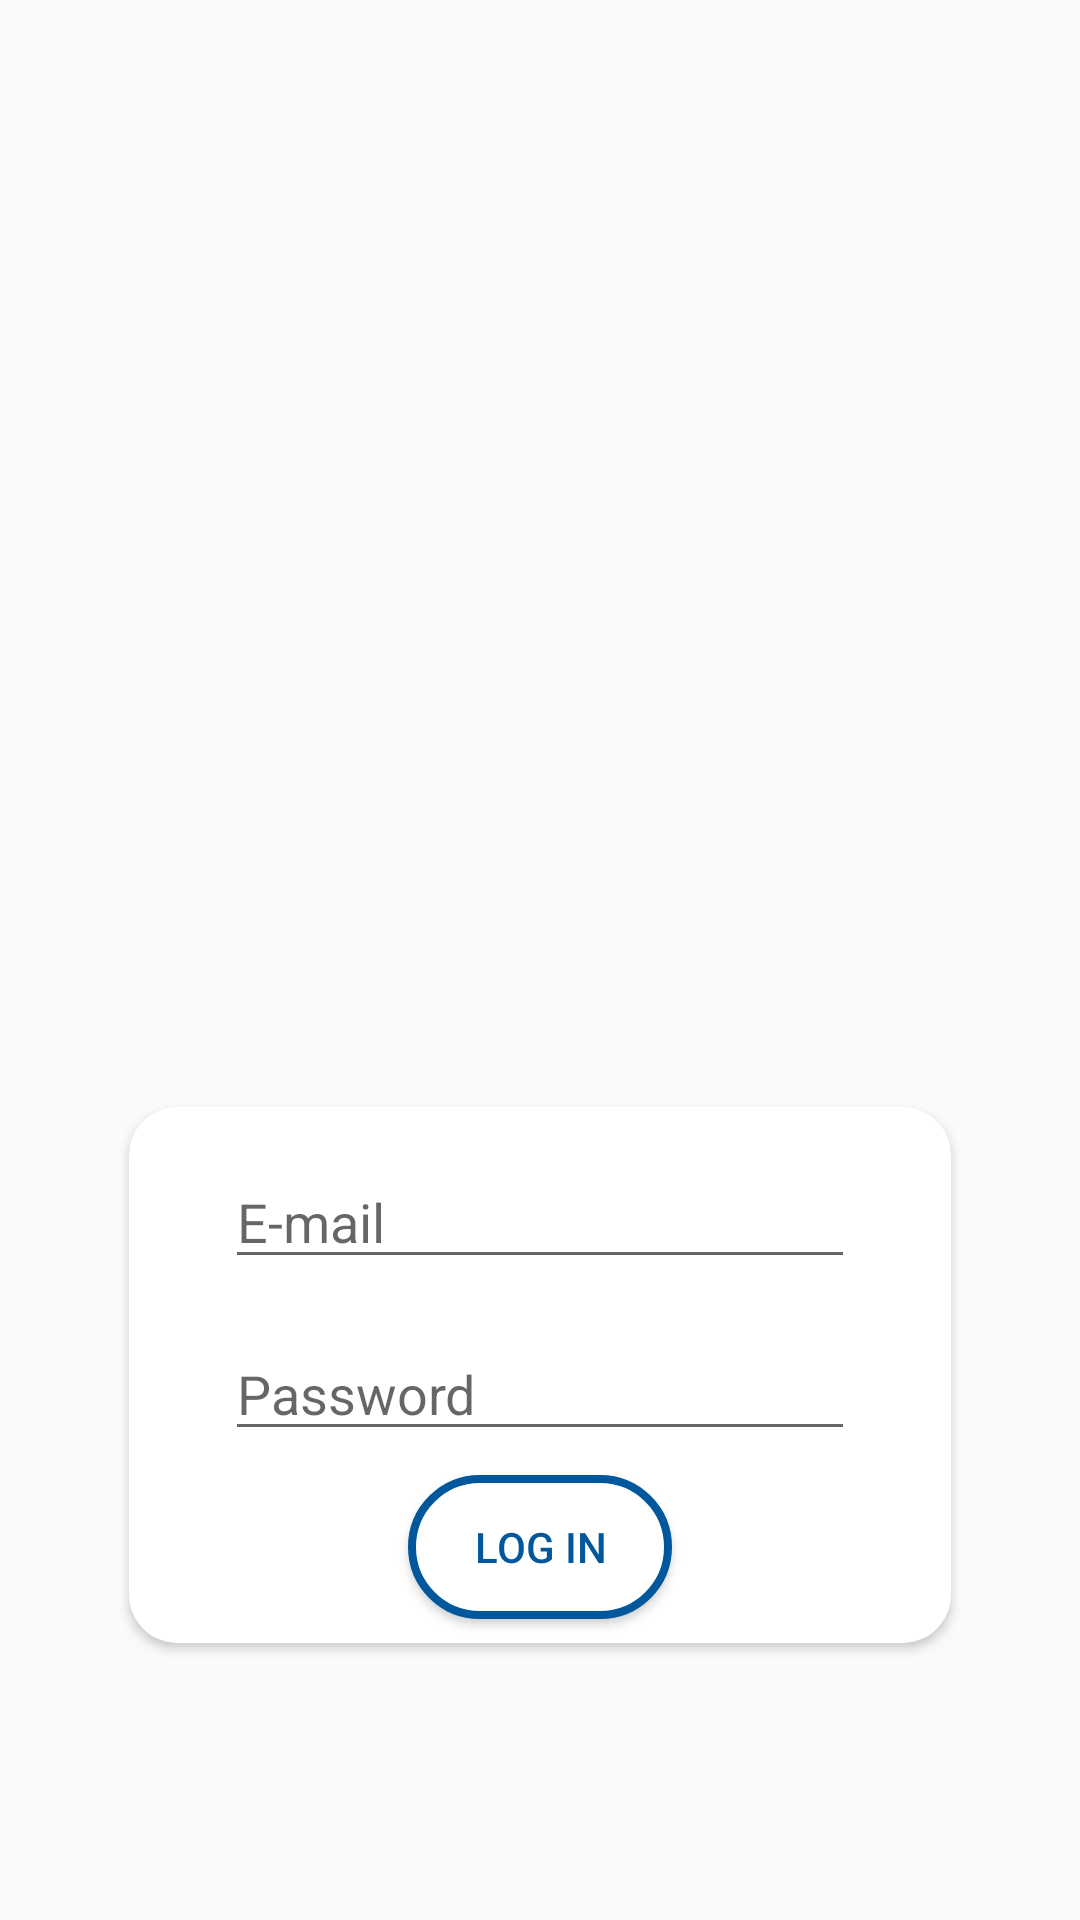

The Android layout XML behind this screen, and the referenced resources:
<!-- AndroidManifest.xml: application theme Theme.SmartMeeting -->
<!-- res/layout/fragment_login.xml -->
<?xml version="1.0" encoding="utf-8"?>
<androidx.constraintlayout.widget.ConstraintLayout xmlns:android="http://schemas.android.com/apk/res/android"
    xmlns:app="http://schemas.android.com/apk/res-auto"
    xmlns:tools="http://schemas.android.com/tools"
    android:layout_width="match_parent"
    android:layout_height="match_parent"
    tools:context="com.sibdever.smartmeeting.fragment.LoginFragment">

    <androidx.cardview.widget.CardView
        android:id="@+id/login_card"
        android:layout_width="wrap_content"
        android:layout_height="wrap_content"
        android:layout_marginStart="64dp"
        android:layout_marginEnd="64dp"
        app:cardBackgroundColor="#FFFFFF"
        app:cardCornerRadius="16dp"
        app:layout_constraintBottom_toBottomOf="parent"
        app:layout_constraintEnd_toEndOf="parent"
        app:layout_constraintStart_toStartOf="parent"
        app:layout_constraintTop_toTopOf="parent"
        app:layout_constraintVertical_bias="0.8">

        <androidx.constraintlayout.widget.ConstraintLayout
            android:layout_width="match_parent"
            android:layout_height="wrap_content">

            <EditText
                android:id="@+id/login_password"
                android:layout_width="wrap_content"
                android:layout_height="wrap_content"
                android:layout_marginTop="16dp"
                android:hint="@string/passwordHint"
                android:ems="10"
                android:inputType="textPassword"
                app:layout_constraintEnd_toEndOf="parent"
                app:layout_constraintStart_toStartOf="parent"
                app:layout_constraintTop_toBottomOf="@+id/login_email" />

            <EditText
                android:id="@+id/login_email"
                android:layout_width="wrap_content"
                android:layout_height="wrap_content"
                android:layout_marginStart="32dp"
                android:layout_marginEnd="32dp"
                android:layout_marginTop="16dp"
                android:ems="10"
                android:hint="@string/emailHint"
                android:inputType="textEmailAddress"
                app:layout_constraintEnd_toEndOf="parent"
                app:layout_constraintStart_toStartOf="parent"
                app:layout_constraintTop_toTopOf="parent" />

            <Button
                android:id="@+id/login_button"
                android:layout_width="wrap_content"
                android:layout_height="wrap_content"
                android:layout_margin="8dp"
                android:layout_marginTop="16dp"
                android:layout_marginBottom="16dp"
                android:background="@drawable/custom_button"
                android:padding="8dp"
                android:paddingBottom="8dp"
                android:text="@string/loginButton"
                android:textColor="@color/colorAccent"
                app:layout_constraintBottom_toBottomOf="parent"
                app:layout_constraintEnd_toEndOf="parent"
                app:layout_constraintStart_toStartOf="parent"
                app:layout_constraintTop_toBottomOf="@+id/login_password" />

            <ProgressBar
                android:id="@+id/loginProgress"
                style="?android:attr/progressBarStyle"
                android:layout_width="wrap_content"
                android:layout_height="wrap_content"
                android:scrollbarSize="10dp"
                android:visibility="invisible"
                app:layout_constraintBottom_toBottomOf="parent"
                app:layout_constraintEnd_toEndOf="parent"
                app:layout_constraintStart_toStartOf="parent"
                app:layout_constraintTop_toTopOf="parent" />

        </androidx.constraintlayout.widget.ConstraintLayout>

    </androidx.cardview.widget.CardView>

</androidx.constraintlayout.widget.ConstraintLayout>
<!-- resources referenced by this layout -->
<resources>
  <color name="colorAccent">#01579B</color>
  <!-- drawable custom_button (drawable) -->
  <?xml version="1.0" encoding="utf-8"?>
  <shape xmlns:android="http://schemas.android.com/apk/res/android">
  
      <solid android:color="#FFFF"/>
  
      <corners android:radius="100dp"/>
  
      <stroke
          android:width="8px"
          android:color="@color/colorAccent" />
  
  </shape>
  <string name="emailHint">E-mail</string>
  <string name="loginButton">Log in</string>
  <string name="passwordHint">Password</string>
  <style name="Theme.SmartMeeting" parent="Theme.MaterialComponents.DayNight.NoActionBar.Bridge">
          
          <item name="colorPrimaryVariant">@color/teal_700</item>
          <item name="colorPrimary">@color/white</item>
          
          <item name="colorSecondary">@color/teal_200</item>
          <item name="colorSecondaryVariant">@color/teal_700</item>
          <item name="colorOnSecondary">@color/black</item>
          
          <item name="android:statusBarColor" tools:targetApi="l">?attr/colorPrimaryVariant</item>
          
      </style>
  <color name="teal_700">#FF018786</color>
  <color name="white">#FFFFFFFF</color>
  <color name="teal_200">#FF03DAC5</color>
  <color name="black">#FF000000</color>
</resources>
